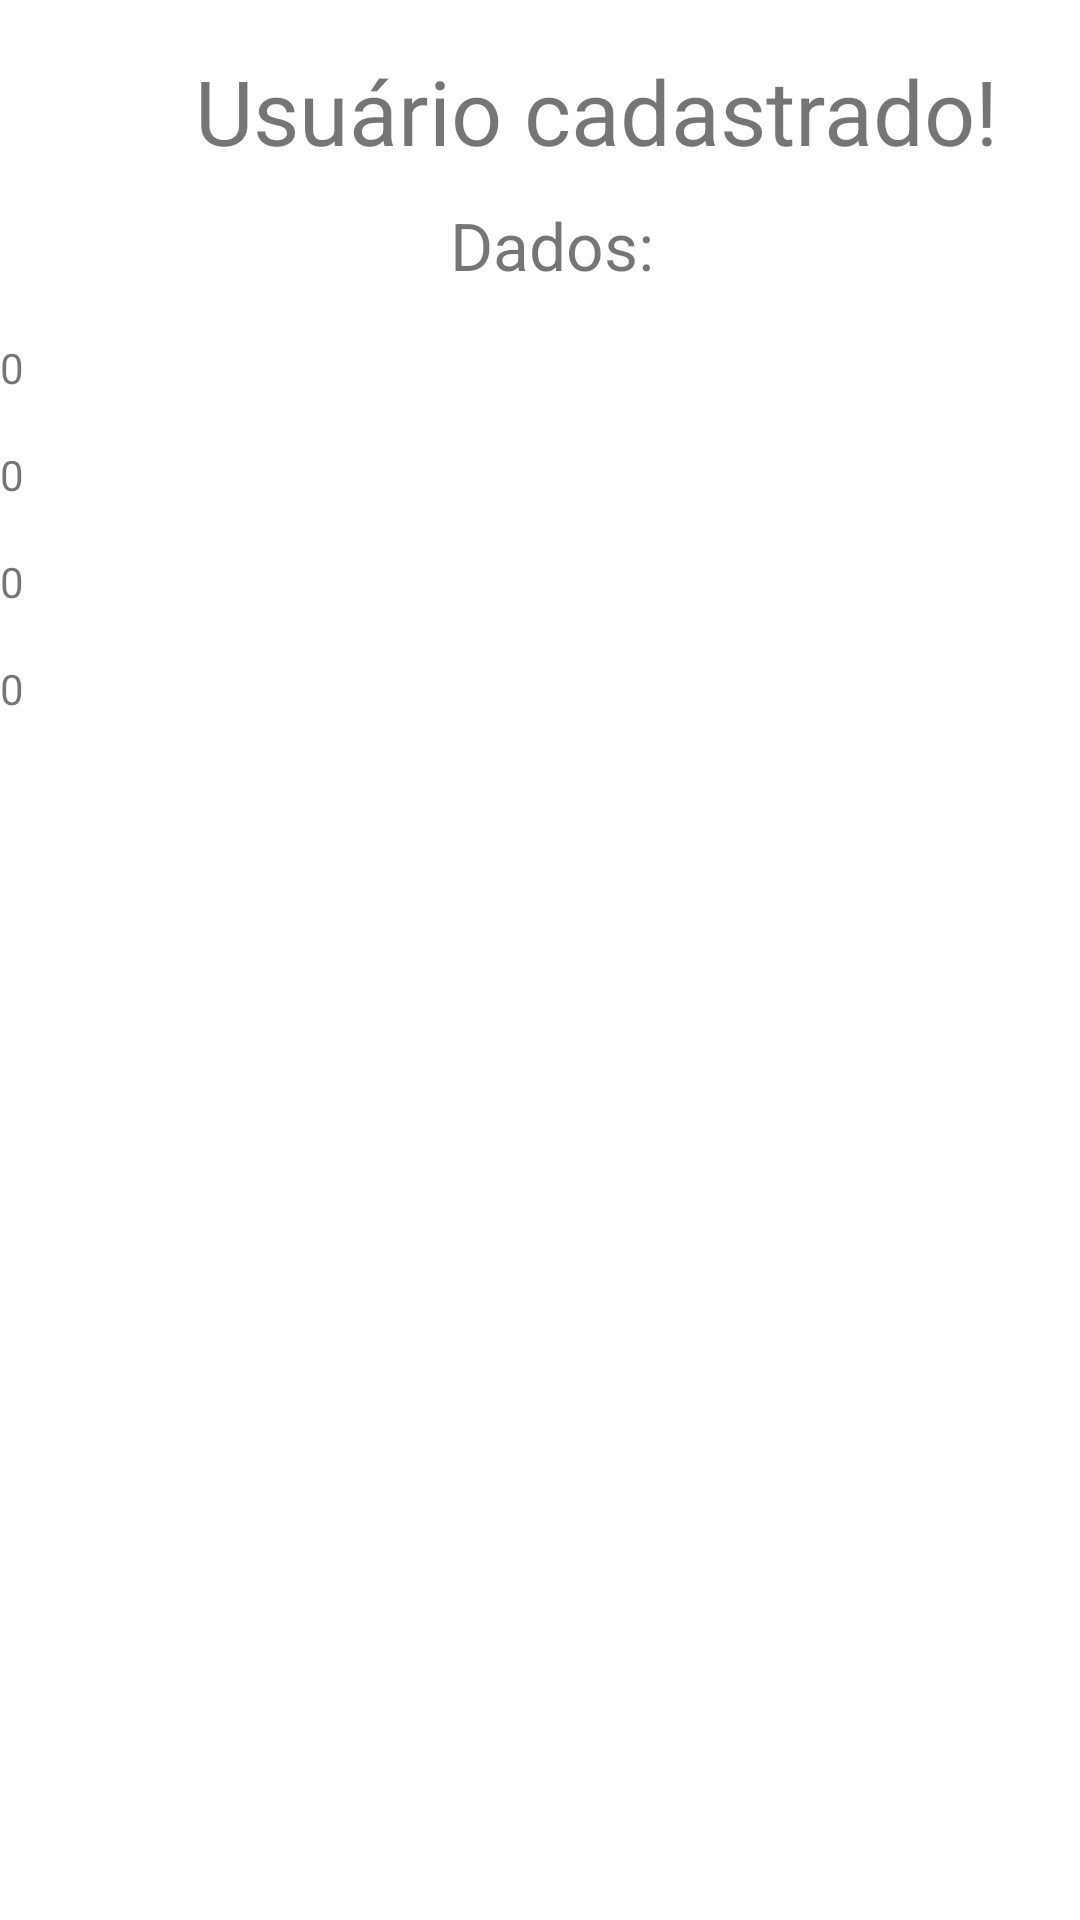

Produce the Android XML layout that renders to this screen, including the resource entries it uses.
<!-- AndroidManifest.xml: application theme Theme.CadastroPessoas -->
<!-- res/layout/activity_result_page.xml -->
<?xml version="1.0" encoding="utf-8"?>
<androidx.appcompat.widget.LinearLayoutCompat xmlns:android="http://schemas.android.com/apk/res/android"
    xmlns:app="http://schemas.android.com/apk/res-auto"
    xmlns:tools="http://schemas.android.com/tools"
    android:layout_width="match_parent"
    android:layout_height="match_parent"
    android:orientation="vertical"
    tools:context=".resultPage">

    <TextView
        android:id="@+id/titleScndPage"
        android:layout_width="wrap_content"
        android:layout_height="wrap_content"
        android:layout_marginLeft="195px"
        android:layout_marginTop="50px"
        android:text="Usuário cadastrado!"
        android:textSize="30sp" />

    <TextView
        android:id="@+id/subtitle"
        android:layout_width="wrap_content"
        android:layout_height="wrap_content"
        android:text="Dados:"
        android:textSize="22sp"
        android:layout_marginTop="30px"
        android:layout_marginLeft="450px"/>

    <TextView
        android:id="@+id/resultName"
        android:layout_width="wrap_content"
        android:layout_height="wrap_content"
        android:text="0"
        android:layout_marginTop="50px" />

    <TextView
        android:id="@+id/resultAddress"
        android:layout_width="wrap_content"
        android:layout_height="wrap_content"
        android:text="0"
        android:layout_marginTop="50px" />

    <TextView
        android:id="@+id/resultPhone"
        android:layout_width="wrap_content"
        android:layout_height="wrap_content"
        android:text="0"
        android:layout_marginTop="50px" />

    <TextView
        android:id="@+id/resultEmail"
        android:layout_width="wrap_content"
        android:layout_height="wrap_content"
        android:text="0"
        android:layout_marginTop="50px" />
</androidx.appcompat.widget.LinearLayoutCompat>
<!-- resources referenced by this layout -->
<resources>
  <style name="Theme.CadastroPessoas" parent="Theme.MaterialComponents.DayNight.DarkActionBar">
          
          <item name="colorPrimary">@color/purple_500</item>
          <item name="colorPrimaryVariant">@color/purple_700</item>
          <item name="colorOnPrimary">@color/white</item>
          
          <item name="colorSecondary">@color/teal_200</item>
          <item name="colorSecondaryVariant">@color/teal_700</item>
          <item name="colorOnSecondary">@color/black</item>
          
          <item name="android:statusBarColor" tools:targetApi="l">?attr/colorPrimaryVariant</item>
          
      </style>
  <!-- not gathered from this repository: default colours our renderer supplied (Android Studio template values) -->
  <color name="purple_500">#FF6200EE</color>
  <color name="purple_700">#FF3700B3</color>
  <color name="teal_200">#FF03DAC5</color>
  <color name="teal_700">#FF018786</color>
  <color name="black">#FF000000</color>
  <color name="white">#FFFFFFFF</color>
</resources>
